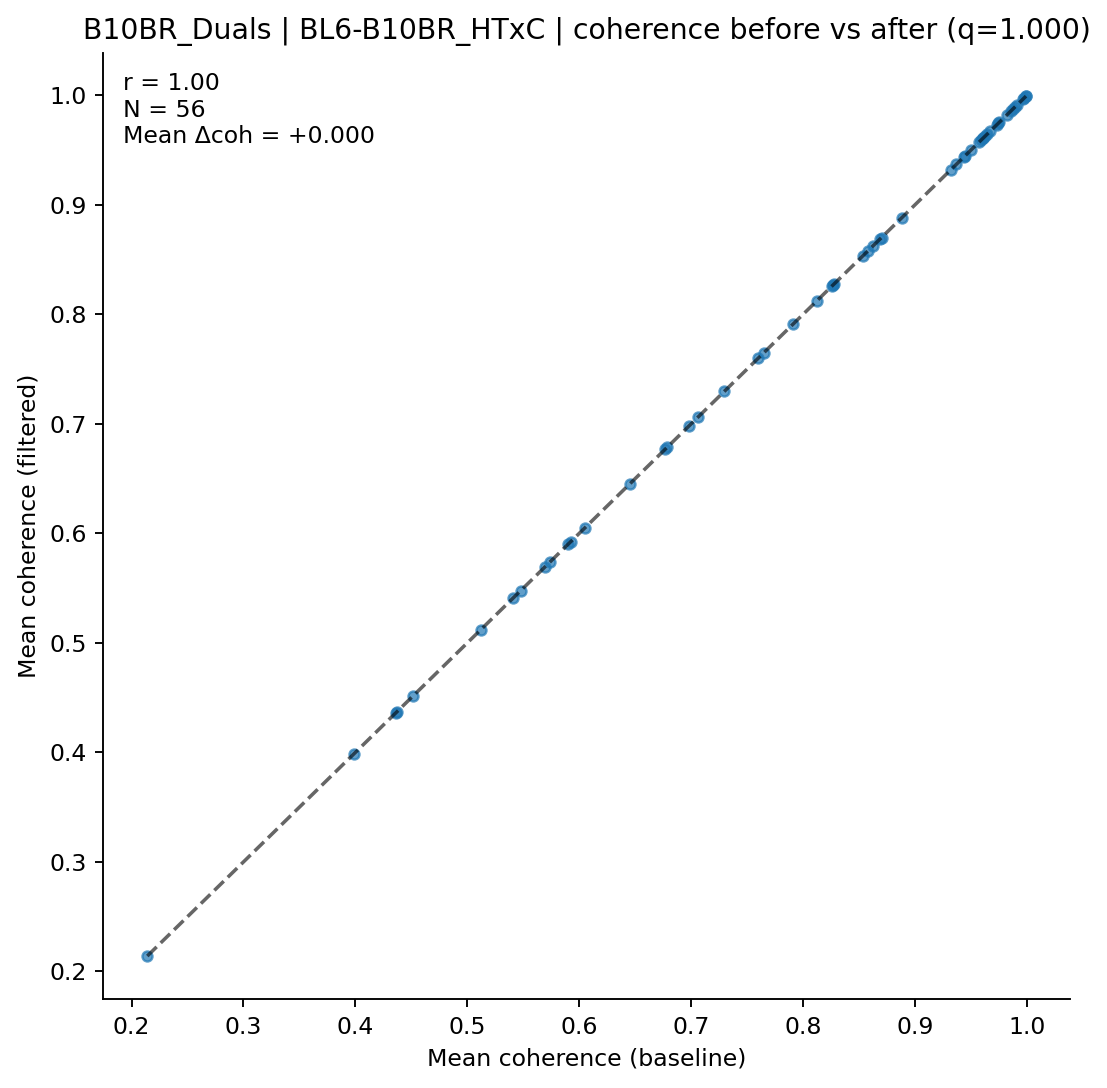

The table this chart was drawn from, first rows:
clonotype, coh_before, coh_after, n_before, n_after
AV10N-CAASMDTGYQNFYF-AJ49_BV13-2-CASGDVG…, 0.7649, 0.7649, 53, 53
AV11-CVVGANNYAQGLTF-AJ26_BV13-2-CASGDVGG…, 0.9969, 0.9969, 5, 5
AV12D-3-CALSPGGSNAKLTF-AJ42_BV13-3-CASRD…, 0.9992, 0.9992, 4, 4
AV13-1-CALEQTGFASALTF-AJ35_BV3-CASSLGGSQ…, 0.9446, 0.9446, 5, 5
AV13-2-CAIDTNTGKLTF-AJ27_BV20-CGASPSGNTL…, 0.6983, 0.6983, 15, 15
AV13-2-CALEQTGFASALTF-AJ35_BV3-CASSLGGSQ…, 0.9643, 0.9643, 7, 7
AV13-4/DV7-CAMERGGSNAKLTF-AJ42_BV13-2-CA…, 0.932, 0.932, 9, 9
AV14-2-CAARSAGNKLTF-AJ17_BV1-CTCSAVRANSD…, 0.5739, 0.5739, 7, 7
AV14D-1-CAASEDSAGNKLTF-AJ17_BV20-CGARPDG…, 0.6786, 0.6786, 6, 6
AV15D-1/DV6D-1-CALWELARMGYKLTF-AJ9_BV13-…, 0.8278, 0.8278, 12, 12
AV16-CAMREDSNYQLIW-AJ33_BV3-CASSSGQISNER…, 0.961, 0.961, 19, 19
AV16/DV11-CAMREGDSGYNKLTF-AJ11_BV13-2-CA…, 0.9624, 0.9624, 5, 5
AV16/DV11-CAMREGGGYKVVF-AJ12_BV13-2-CASG…, 0.8267, 0.8267, 6, 6
AV16/DV11-CAMREGGGYKVVF-AJ12_BV4-CASSRDW…, 0.645, 0.645, 4, 4
AV16/DV11-CAMRENTGGLSGKLTF-AJ2_BV13-1-CA…, 0.7297, 0.7297, 7, 7
AV16/DV11-CAMRESNTGYQNFYF-AJ49_BV13-2-CA…, 0.9574, 0.9574, 8, 8
AV16N-CAMREANTGYQNFYF-AJ49_BV13-2-CASGDG…, 0.9855, 0.9855, 13, 13
AV16N-CAMREANTGYQNFYF-AJ49_BV15-CASSLARG…, 0.9731, 0.9731, 6, 6
AV16N-CAMREGPSGYNKLTF-AJ11_BV13-2-CASGDA…, 0.7065, 0.7065, 7, 7
AV16N-CAMREGQAYKVIF-AJ30_BV13-2-CASGGRAQ…, 0.2141, 0.2141, 4, 4
AV17-CALGNNAGAKLTF-AJ39_BV13-1-CASSILGGS…, 0.9589, 0.9589, 18, 18
AV17-CALGNNAGAKLTF-AJ39_BV17-CASSRQGAREQ…, 0.9891, 0.9891, 13, 13
AV21/DV12-CILRVAGANTGKLTF-AJ52_BV13-3-CA…, 0.8685, 0.8685, 12, 12
AV3D-3-CAVRGGSGGKLTL-AJ44_BV13-3-CASSGGP…, 0.3989, 0.3989, 10, 10
AV3D-3-CAVSGGNYKYVF-AJ40_BV13-2-CASGDAGG…, 0.9745, 0.9745, 6, 6
AV4-2-CAVEGTGGYKVVF-AJ12_BV13-1-CASSAGAD…, 0.9501, 0.9501, 14, 14
AV4-3-CAADAPRF-AJ43_BV13-2-CASGDWGGAYEQY…, 0.9989, 0.9989, 4, 4
AV4-4/DV10-CAAEANTGYQNFYF-AJ49_BV16-CASS…, 0.5412, 0.5412, 14, 14
AV5-1-CSASSGTGGYKVVF-AJ12_BV13-1-CASSETG…, 0.5923, 0.5923, 60, 60
AV5-4-CAASSNSGGSNAKLTF-AJ42_BV3-CASSLGQI…, 0.9874, 0.9874, 14, 14
AV5D-4-CAASGSNYNVLYF-AJ21_BV31-CAWGDSSGN…, 0.8531, 0.8531, 15, 15
AV6-5-CAPSNTNKVVF-AJ34_BV19-CASSITYQDTQY…, 0.6769, 0.6769, 4, 4
AV6-6-CALGASNTEGADRLTF-AJ45_BV13-3-CASSD…, 0.937, 0.937, 37, 37
AV6-6-CALGDQGTGSKLSF-AJ58_BV13-1-CASKDTY…, 0.9751, 0.9751, 8, 8
AV6-6-CALGENTNTGKLTF-AJ27_BV2-CASSQDRRGD…, 0.4372, 0.4372, 5, 5
AV6-7/DV9-CALSDSGGSNAKLTF-AJ42_BV3-CASST…, 0.9973, 0.9973, 4, 4
AV6-7/DV9-CALSVDSNYQLIW-AJ33_BV13-2-CASG…, 0.8581, 0.8581, 38, 38
AV6D-7-CALGDTGANTGKLTF-AJ52_BV17-CASSRAG…, 0.961, 0.961, 4, 4
AV6D-7-CALVASSGSWQLIF-AJ22_BV13-2-CASGDA…, 0.967, 0.967, 12, 12
AV7-1-CAVSSQGGRALIF-AJ15_BV13-1-CASSGTGM…, 0.8124, 0.8124, 15, 15
AV7-2-CAASRGDYANKMIF-AJ47_BV13-3-CASSARV…, 0.6049, 0.6049, 5, 5
AV7-4-CAASENTGNYKYVF-AJ40_BV20-CGASPSGNT…, 0.791, 0.791, 54, 54
AV7-4-CAASEPGGRALIF-AJ15_BV1-CTCSTGTTNSD…, 0.5476, 0.5476, 4, 4
AV7D-3-CAVNNNNAPRF-AJ43_BV13-2-CASGDWGGA…, 0.8881, 0.8881, 11, 11
AV7D-3-CAVTGNYKYVF-AJ40_BV13-2-CASGDAQGS…, 0.9908, 0.9908, 146, 146
AV7D-3-CAVTGNYKYVF-AJ40_BV14-CASSLRGEQYF…, 0.4359, 0.4359, 4, 4
AV7D-5-CAGTQVVGQLTF-AJ5_BV13-1-CASSGTGMY…, 0.5695, 0.5695, 4, 4
AV7D-5-CAVSASNSAGNKLTF-AJ17_BV13-3-CASSD…, 0.8262, 0.8262, 4, 4
AV7D-5-CAVSASNSAGNKLTF-AJ17_BV3-CASSLSTG…, 0.7598, 0.7598, 18, 18
AV7D-5-CAVSMTNSAGNKLTF-AJ17_BV13-3-CASSD…, 0.9823, 0.9823, 8, 8
AV7D-5-CAVSMTNSAGNKLTF-AJ17_BV3-CASSLSTG…, 0.8621, 0.8621, 30, 30
AV8D-2-CATDAEGGRALIF-AJ15_BV13-3-CASSGGP…, 0.4511, 0.4511, 47, 47
AV8D-2-CATDANSNNRIFF-AJ31_BV13-2-CASGDQG…, 0.5121, 0.5121, 4, 4
AV8N-2-CATDGQGGRALIF-AJ15_BV13-1-CASSETG…, 0.5902, 0.5902, 34, 34
AV9-1-CAVSADTNAYKVIF-AJ30_BV1-CTCSAVRANS…, 0.8701, 0.8701, 4, 4
AV9-2-CAPIASSSFSKLVF-AJ50_BV13-2-CASGDVG…, 0.9433, 0.9433, 7, 7
